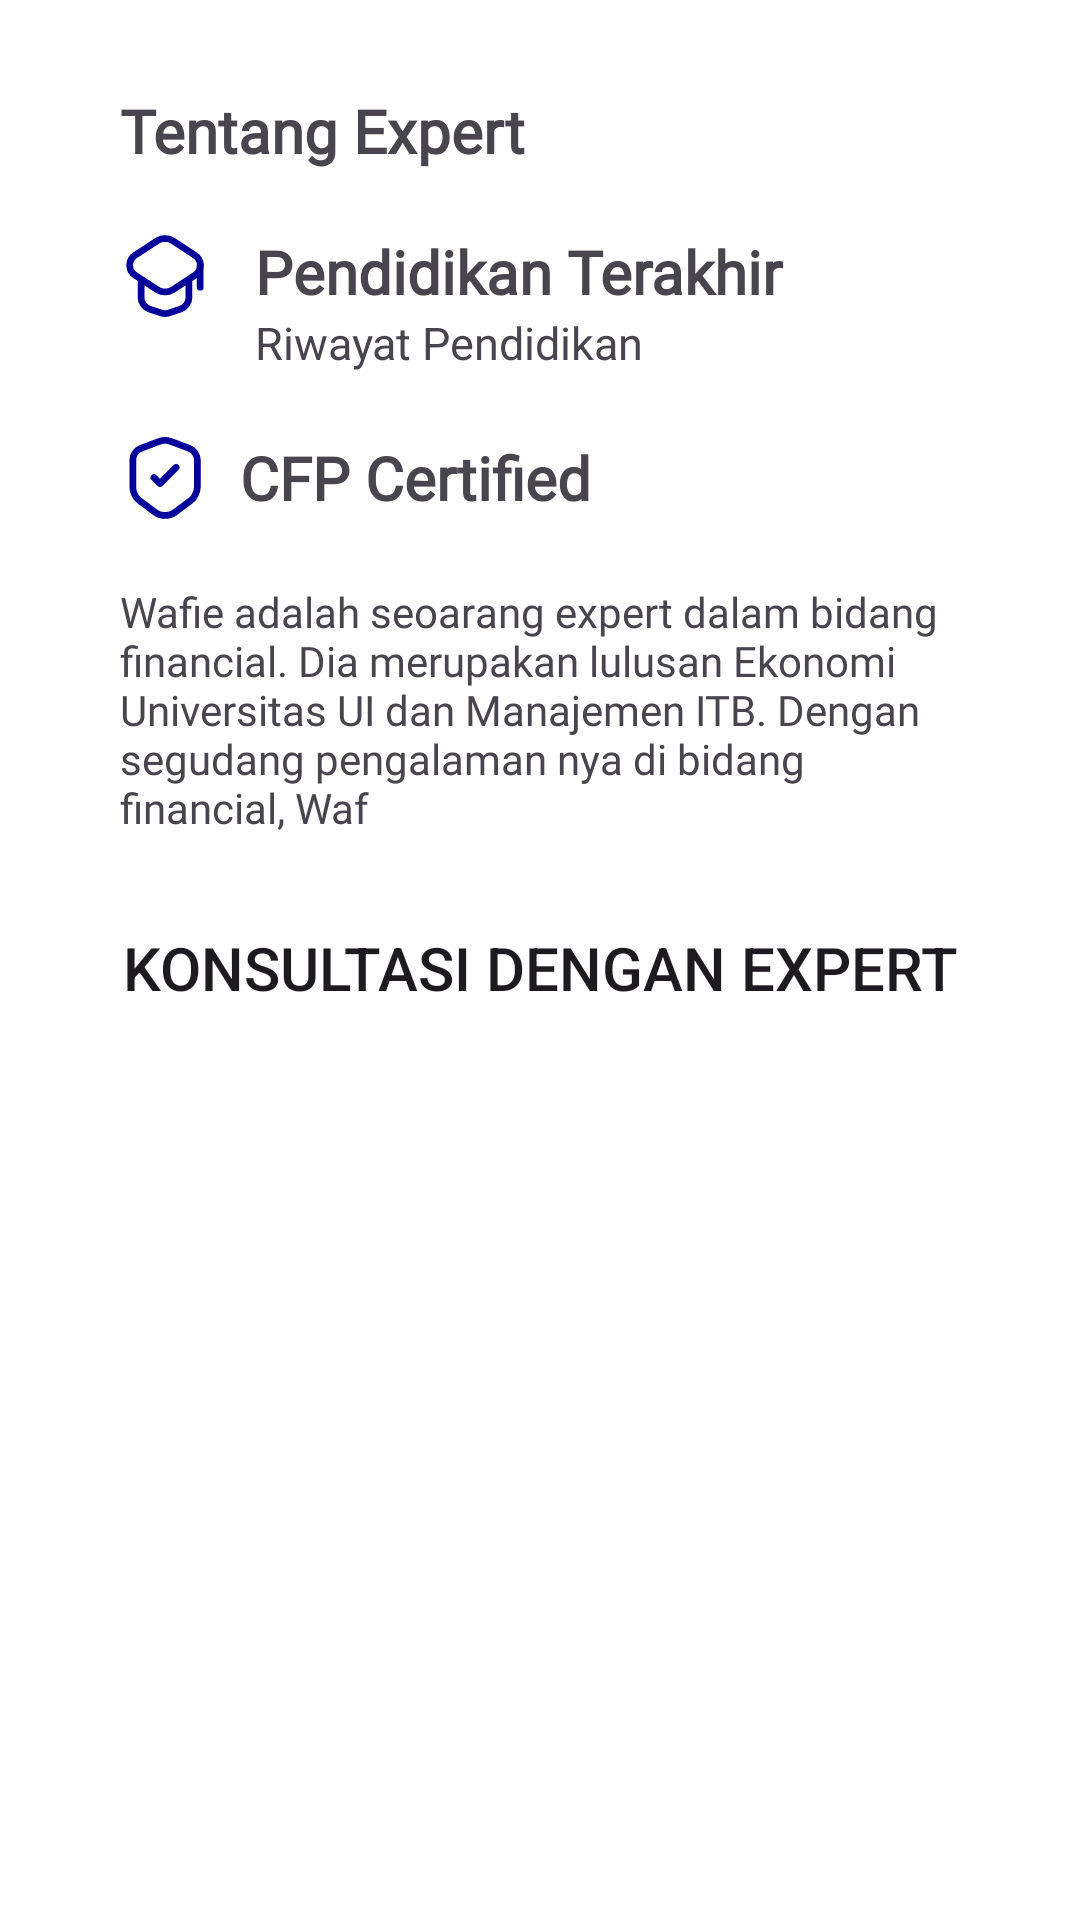

The Android layout XML behind this screen, and the referenced resources:
<!-- AndroidManifest.xml: application theme Theme.Finboostfrontend -->
<!-- res/layout/fragment_detail_expert_profile.xml -->
<?xml version="1.0" encoding="utf-8"?>
<ScrollView xmlns:android="http://schemas.android.com/apk/res/android"
    xmlns:tools="http://schemas.android.com/tools"
    android:layout_width="match_parent"
    android:layout_height="match_parent"
    android:background="@color/white"
    android:paddingHorizontal="40dp"
    android:paddingVertical="30dp"
    android:orientation="vertical"
    tools:context=".ui.home.ExpertProfileDetailFragment">

    <LinearLayout
        android:layout_width="match_parent"
        android:layout_height="match_parent"
        android:orientation="vertical"
        >
        <TextView
            android:id="@+id/tvAbout"
            android:layout_width="wrap_content"
            android:layout_height="wrap_content"
            android:textStyle="bold"
            android:fontFamily="@font/opensans_sb"
            android:textSize="20sp"
            android:text="@string/about"
            />

        <LinearLayout
            android:layout_width="match_parent"
            android:layout_height="wrap_content"
            android:layout_marginTop="20dp"
            android:layout_marginBottom="10dp"
            android:orientation="horizontal"
            >
            <ImageView
                android:layout_width="wrap_content"
                android:layout_height="wrap_content"
                android:src="@drawable/teacher"
                />
            <LinearLayout
                android:layout_width="match_parent"
                android:layout_height="wrap_content"
                android:orientation="vertical"
                >
                <TextView
                    android:layout_width="match_parent"
                    android:layout_height="wrap_content"
                    android:text="@string/education"
                    android:fontFamily="@font/opensans_sb"
                    android:layout_gravity="center"
                    android:layout_marginStart="10dp"
                    android:textStyle="bold"
                    android:textSize="20sp"
                    />
                <TextView
                    android:id="@+id/tv_edu_history"
                    android:layout_width="match_parent"
                    android:layout_height="wrap_content"
                    android:text="@string/riwayat_pendidikan"
                    android:layout_gravity="center"
                    android:layout_marginStart="10dp"
                    android:textSize="15sp"
                    />
            </LinearLayout>


        </LinearLayout>

        <LinearLayout
            android:layout_width="match_parent"
            android:layout_height="wrap_content"
            android:layout_marginTop="10dp"
            android:layout_marginBottom="20dp"
            android:orientation="horizontal"
            >
            <ImageView
                android:layout_width="wrap_content"
                android:layout_height="wrap_content"
                android:src="@drawable/shield_tick"
                />
            <TextView
                android:layout_width="match_parent"
                android:layout_height="wrap_content"
                android:text="@string/certified"
                android:fontFamily="@font/opensans_sb"
                android:layout_gravity="center"
                android:layout_marginStart="10dp"
                android:textStyle="bold"
                android:textSize="20sp"
                />
        </LinearLayout>

        <TextView
            android:id="@+id/tvDescExpert"
            android:layout_width="match_parent"
            android:fontFamily="@font/montserrat_reg"
            android:layout_height="wrap_content"
            android:text="@string/dummy_desc"
            android:layout_marginBottom="20dp"
            />

        <Button
            android:id="@+id/btnConsult"
            android:layout_width="match_parent"
            android:layout_height="wrap_content"
            android:textSize="20sp"
            android:text="Konsultasi Dengan Expert"
            android:background="@drawable/image_button_bg"
            />
    </LinearLayout>


</ScrollView>
<!-- resources referenced by this layout -->
<resources>
  <color name="white">#FFFFFFFF</color>
  <!-- drawable shield_tick (drawable) -->
  <vector xmlns:android="http://schemas.android.com/apk/res/android"
      android:width="30dp"
      android:height="30dp"
      android:viewportWidth="20"
      android:viewportHeight="20">
    <path
        android:pathData="M8.742,1.858L4.583,3.425C3.625,3.783 2.842,4.917 2.842,5.933V12.125C2.842,13.108 3.492,14.4 4.283,14.992L7.867,17.667C9.042,18.55 10.975,18.55 12.15,17.667L15.733,14.992C16.525,14.4 17.175,13.108 17.175,12.125V5.933C17.175,4.908 16.392,3.775 15.433,3.417L11.275,1.858C10.567,1.6 9.433,1.6 8.742,1.858Z"
        android:strokeLineJoin="round"
        android:strokeWidth="1.5"
        android:fillColor="#00000000"
        android:strokeColor="#030099"
        android:strokeLineCap="round"/>
    <path
        android:pathData="M7.542,9.892L8.883,11.233L12.467,7.65"
        android:strokeLineJoin="round"
        android:strokeWidth="1.5"
        android:fillColor="#00000000"
        android:strokeColor="#030099"
        android:strokeLineCap="round"/>
  </vector>
  <!-- drawable teacher (drawable) -->
  <vector xmlns:android="http://schemas.android.com/apk/res/android"
      android:width="30dp"
      android:height="30dp"
      android:viewportWidth="20"
      android:viewportHeight="20">
    <path
        android:pathData="M8.375,2.108L3.358,5.383C1.75,6.433 1.75,8.783 3.358,9.833L8.375,13.108C9.275,13.7 10.758,13.7 11.658,13.108L16.65,9.833C18.25,8.783 18.25,6.442 16.65,5.392L11.658,2.117C10.758,1.517 9.275,1.517 8.375,2.108Z"
        android:strokeLineJoin="round"
        android:strokeWidth="1.5"
        android:fillColor="#00000000"
        android:strokeColor="#030099"
        android:strokeLineCap="round"/>
    <path
        android:pathData="M4.692,10.9L4.683,14.808C4.683,15.867 5.5,17 6.5,17.333L9.158,18.217C9.617,18.367 10.375,18.367 10.842,18.217L13.5,17.333C14.5,17 15.317,15.867 15.317,14.808V10.942"
        android:strokeLineJoin="round"
        android:strokeWidth="1.5"
        android:fillColor="#00000000"
        android:strokeColor="#030099"
        android:strokeLineCap="round"/>
    <path
        android:pathData="M17.833,12.5V7.5"
        android:strokeLineJoin="round"
        android:strokeWidth="1.5"
        android:fillColor="#00000000"
        android:strokeColor="#030099"
        android:strokeLineCap="round"/>
  </vector>
  <string name="about">Tentang Expert</string>
  <string name="certified">CFP Certified</string>
  <string name="dummy_desc">Wafie adalah seoarang expert dalam bidang financial. Dia merupakan lulusan Ekonomi Universitas UI dan Manajemen ITB. Dengan segudang pengalaman nya di bidang financial, Waf</string>
  <string name="education">Pendidikan Terakhir</string>
  <string name="riwayat_pendidikan">Riwayat Pendidikan</string>
  <style name="Theme.Finboostfrontend" parent="Base.Theme.Finboostfrontend" />
  <style name="Base.Theme.Finboostfrontend" parent="Theme.Material3.DayNight.NoActionBar">
          <item name="colorPrimary">@color/main</item>
          <item name="colorSecondary">@color/seccondary</item>
      </style>
  <color name="main">#020064</color>
  <color name="seccondary">#C1E0FB</color>
</resources>
